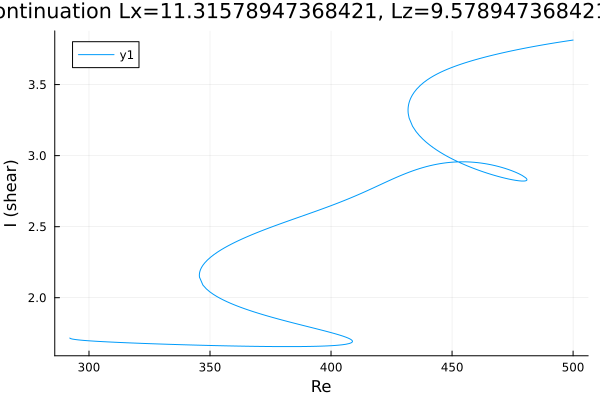

The data file committed next to this chart (first rows):
Re, shear
292.1, 1.716
292.1, 1.716
292.1, 1.716
292.1, 1.716
292.1, 1.716
292.1, 1.716
292.1, 1.716
292.1, 1.716
292.1, 1.715
292.1, 1.715
292.4, 1.712
293.1, 1.709
294.5, 1.705
295.9, 1.703
297.2, 1.701
298.1, 1.699
298.7, 1.698
299.1, 1.698
299.4, 1.697
299.6, 1.697
299.8, 1.697
299.9, 1.697
299.9, 1.697
300, 1.697
300, 1.697
300, 1.697
300.0, 1.697
300.0, 1.697
300, 1.697
300, 1.697
300, 1.697
300.1, 1.697
300.1, 1.697
300.2, 1.697
300.4, 1.696
300.6, 1.696
300.9, 1.696
301.3, 1.695
301.9, 1.695
302.8, 1.694
304.1, 1.692
305.6, 1.691
307, 1.69
308.4, 1.689
309.8, 1.687
311.2, 1.686
312.6, 1.685
314, 1.684
315.5, 1.683
316.9, 1.682
318.3, 1.681
319.7, 1.68
321.1, 1.679
322.5, 1.678
323.9, 1.677
325.4, 1.677
326.8, 1.676
328.2, 1.675
329.6, 1.674
331, 1.673
... 457 more rows
